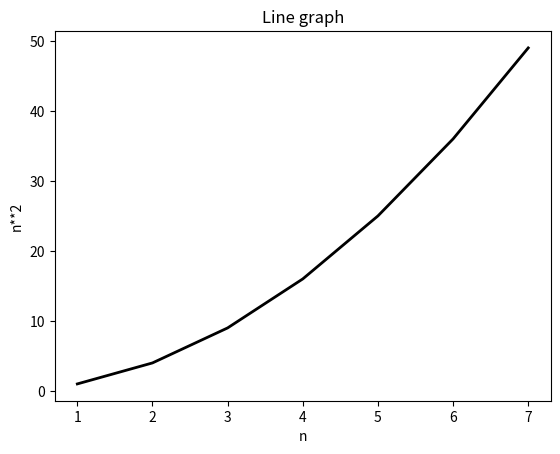

Write the Python code that produced this figure.
import matplotlib.pyplot as plt
x = [1,2,3,4,5,6,7]
y = [1,4,9,16,25,36,49]
plt.plot(x,y,color="black",linewidth=2)
plt.xlabel("n")
plt.ylabel("n**2")
plt.title("Line graph")
plt.show()
